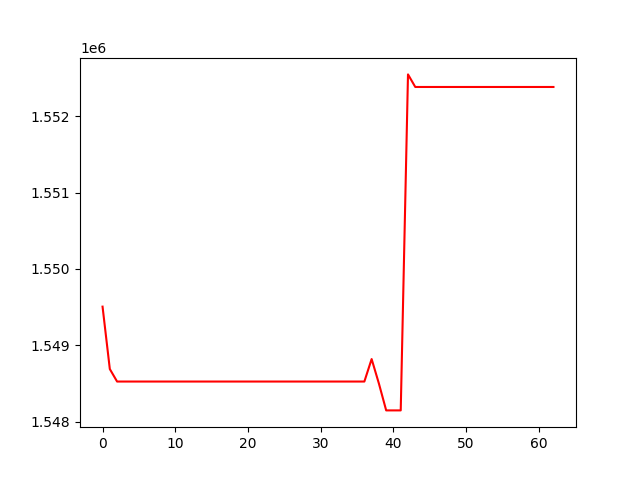

Source data for this figure (header and first rows):
, 0
0, 1549507
1, 1548691
2, 1548527
3, 1548527
4, 1548527
5, 1548527
6, 1548527
7, 1548527
8, 1548527
9, 1548527
10, 1548527
11, 1548527
12, 1548527
13, 1548527
14, 1548527
15, 1548527
16, 1548527
17, 1548527
18, 1548527
19, 1548527
20, 1548527
21, 1548527
22, 1548527
23, 1548527
24, 1548527
25, 1548527
26, 1548527
27, 1548527
28, 1548527
29, 1548527
30, 1548527
31, 1548527
32, 1548527
33, 1548527
34, 1548527
35, 1548527
36, 1548527
37, 1548821
38, 1548501
39, 1548150
40, 1548150
41, 1548150
42, 1552545
43, 1552381
44, 1552381
45, 1552381
46, 1552381
47, 1552381
48, 1552381
49, 1552381
50, 1552381
51, 1552381
52, 1552381
53, 1552381
54, 1552381
55, 1552381
56, 1552381
57, 1552381
58, 1552381
59, 1552381
... 3 more rows
